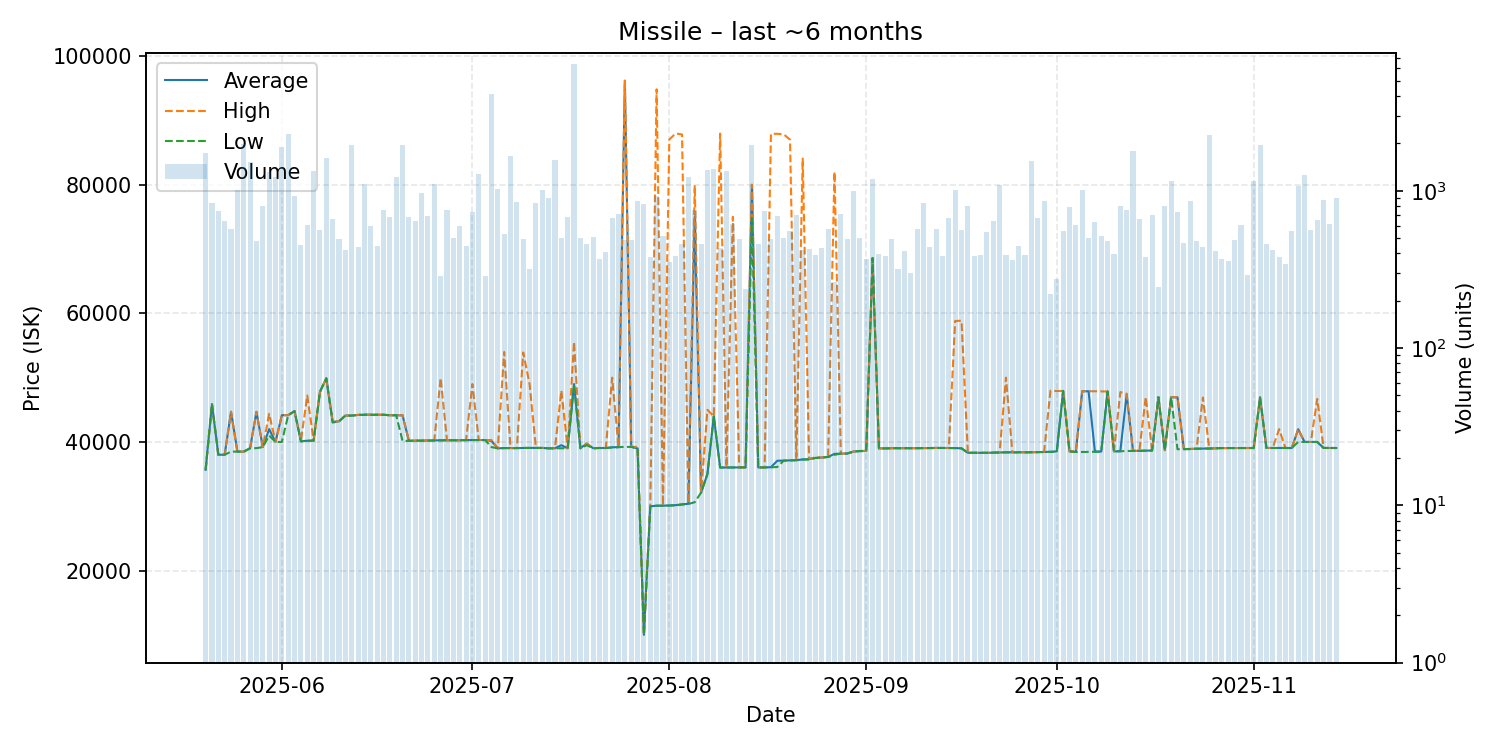

Data behind this chart, as committed beside it:
date, average, highest, lowest, order_count, volume
2025-05-20, 35670, 35670, 35670, 95, 1732
2025-05-21, 45890, 45890, 45890, 97, 838
2025-05-22, 38010, 38010, 38010, 88, 748
2025-05-23, 38020, 38020, 38020, 90, 642
2025-05-24, 44690, 44700, 38500, 134, 569
2025-05-25, 38500, 38500, 38500, 131, 1008
2025-05-26, 38500, 38500, 38500, 141, 1990
2025-05-27, 39020, 39020, 39020, 114, 1519
2025-05-28, 44680, 44700, 39040, 98, 482
2025-05-29, 39200, 39200, 39200, 134, 806
2025-05-30, 42000, 44380, 41000, 130, 1312
2025-05-31, 40000, 40000, 40000, 164, 1216
2025-06-01, 44150, 44150, 40000, 127, 1901
2025-06-02, 44160, 44160, 44160, 103, 2301
2025-06-03, 44800, 44800, 44780, 105, 925
2025-06-04, 40110, 40140, 40080, 113, 454
2025-06-05, 40190, 47220, 40180, 89, 603
2025-06-06, 40210, 40210, 40210, 174, 1336
2025-06-07, 47790, 47790, 47790, 132, 566
2025-06-08, 49900, 49900, 49900, 143, 1611
2025-06-09, 43100, 43110, 43010, 130, 661
2025-06-10, 43210, 43220, 43200, 106, 497
2025-06-11, 44100, 44100, 44100, 95, 423
2025-06-12, 44100, 44100, 44100, 98, 1956
2025-06-13, 44200, 44210, 44200, 124, 442
2025-06-14, 44230, 44300, 44210, 101, 1105
2025-06-15, 44230, 44230, 44230, 114, 593
2025-06-16, 44230, 44230, 44230, 96, 443
2025-06-17, 44230, 44230, 44230, 100, 753
2025-06-18, 44150, 44150, 44150, 98, 678
2025-06-19, 44150, 44150, 44150, 115, 1232
2025-06-20, 44140, 44150, 40170, 113, 1965
2025-06-21, 40180, 40190, 40170, 124, 682
2025-06-22, 40200, 40200, 40200, 153, 639
2025-06-23, 40210, 40210, 40200, 105, 967
2025-06-24, 40220, 40230, 40210, 124, 694
2025-06-25, 40240, 40250, 40230, 116, 1105
2025-06-26, 40260, 49940, 40260, 81, 287
2025-06-27, 40260, 40260, 40260, 129, 756
2025-06-28, 40260, 40260, 40260, 107, 499
2025-06-29, 40260, 40260, 40260, 139, 596
2025-06-30, 40290, 40290, 40280, 77, 447
2025-07-01, 40300, 49000, 40300, 80, 735
2025-07-02, 40300, 40300, 40300, 107, 1286
2025-07-03, 40300, 40300, 40300, 93, 287
2025-07-04, 40160, 40300, 39200, 89, 4145
2025-07-05, 39010, 39010, 39010, 114, 1024
2025-07-06, 39050, 53990, 39040, 91, 534
2025-07-07, 39050, 39050, 39050, 94, 1675
2025-07-08, 39050, 39060, 39040, 96, 843
2025-07-09, 39070, 53900, 39070, 92, 491
2025-07-10, 39080, 49000, 39070, 82, 319
2025-07-11, 39070, 39070, 39070, 101, 835
2025-07-12, 39070, 39070, 39070, 121, 1018
2025-07-13, 39010, 39070, 39000, 112, 903
2025-07-14, 39020, 39020, 39020, 81, 1570
2025-07-15, 39500, 47990, 39020, 96, 500
2025-07-16, 39020, 39020, 39020, 83, 677
2025-07-17, 48990, 55560, 48980, 86, 6354
2025-07-18, 39020, 39020, 39020, 73, 503
... 119 more rows
